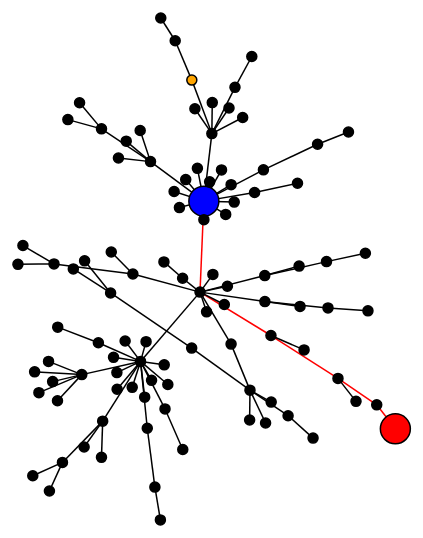
D3 v3 page, settled after 360 driven frames (6 s of simulated time); the page loaded 1 data file(s).



d3.json("graph.json", function(error,json) {
  if (error) return console.warn(error);
  data = json;

  var width = 800,
      height = 600;

  var color = d3.scale.category10();

  var nodes = [],
      links = [];

  var node_drag = d3.behavior.drag()
        .on("dragstart", dragstart)
        .on("drag", dragmove)
        .on("dragend", dragend);

  function dragstart(d, i) {
      force.stop() // stops the force auto positioning before you start dragging
  }

  function dragmove(d, i) {
      d.px += d3.event.dx;
      d.py += d3.event.dy;
      d.x += d3.event.dx;
      d.y += d3.event.dy; 
      tick(); // this is the key to make it work together with updating both px,py,x,y on d !
  }

  function dragend(d, i) {
      d.fixed = true; // of course set the node to fixed so the force doesn't include the node in its auto positioning stuff
      tick();
      force.resume();
  }

  var force = d3.layout.force()
      .nodes(nodes)
      .links(links)
      .charge(-(100*(100/data.names.length)))
      .linkDistance(10*(100/data.names.length)) 
      .theta(0.8)
      .size([width, height])
      .on("tick", tick)

  var svg = d3.select("body").append("svg")
      .attr("width", width)
      .attr("height", height);

  var node = svg.selectAll(".node"),
      link = svg.selectAll(".link");

  initGraph = function(){
    nodes.splice(0,nodes.length);
    for (var i = 0; i<data.names.length; i++){
      nodes.push({id: data.names[i]})
    }
    links.splice(0,links.length);
    for (var l = 0; l<data.links.length; l++){
      links.push({source: nodes[data.links[l].source], target: nodes[data.links[l].target]})
    }
  }

  playGame = function(n){
    var tor = data.game[n].removed;
    // find node to remove
    var n_i = 0;
    for (var n_index = 0; n_index<nodes.length; n_index++) {
      if (nodes[n_index-n_i].id===tor) {
        //console.log(nodes[n_index-n_i]);
        nodes.splice(n_index-n_i,1);
        n_i = n_i+1;
      }
    };
    // find link to remove
    var l_i = 0;
    for (var l_index = 0; l_index<links.length; l_index++) {
        //console.log(links[l_index-l_i].source.id,links[l_index-l_i].target.id)
      if (links[l_index-l_i].source.id===tor || links[l_index-l_i].target.id===tor) {
        //console.log("yes");
        links.splice(l_index-l_i,1);
        n_i = n_i+1;
      }
    };
  };

  iter = function(){
    // update the view
    var current = where
    playGame(current);
    start(current);
    if (current==data.game.length-1) {
      // end of the data
      return true;
    }
    // check to see if this is the end for this graph
    if (data.game[current].startstop.split(" ")[0]===data.game[current+1].startstop.split(" ")[0] && data.game[current].startstop.split(" ")[1]===data.game[current+1].startstop.split(" ")[1]) {
      start(current+1);
    } else{
      setTimeout(function(){
        initGraph();
        start(current+1);
      },2000);
    }
    where = where+1;
  };

  var where = 0;
   // 1. Add three nodes and three links.
  setTimeout(function() {
    initGraph();
    // original draw
    start(where);
  }, 0);
  // 2. Remove node B and associated links.
  setTimeout(function() {
    setInterval(function(){iter();}, 5000);
  }, 2000);

  setTimeout(function() {
    //debugger;
    console.log("running!");
    var state = "big";
    var path = data.game[where].paths.split(" ");
    setInterval(function(){
    //join data
    link = link.data(force.links(), function(d) { return d.source.id + "-" + d.target.id; });
    //enter
    link.enter().insert("line", ".node").attr("class", "link");
    //update
    if (state == "big") {
      link
      .transition().duration(500).style("stroke-width", 1.5);
      state = "small";
    } else {
      var whereAMi = 0
      link
      .transition().duration(500).style("stroke-width",function(links){
        if(link[0][whereAMi].style.stroke=="#ff0000"){
          whereAMi = whereAMi+1;
          return "8";
        } else{
          whereAMi = whereAMi+1;
          return "1.5";
        }
      });
      state = "big";
    }
    }, 750);
  }, 0);

  // // Add node B back.
  // setTimeout(function() {
  //   var a = nodes[0], b = {id: "b"}, c = nodes[1];
  //   nodes.push(b);
  //   links.push({source: a, target: b}, {source: b, target: c});
  //   start();
  // }, 6000);

  function start(index) {
    var start = data.game[index].startstop.split(" ")[0];
    var stop = data.game[index].startstop.split(" ")[1];
    var path = data.game[index].paths.split(" ");
    var remove = data.game[index].removed;
    //join data
    link = link.data(force.links(), function(d) { return d.source.id + "-" + d.target.id; });
    //enter
    link.enter().insert("line", ".node").attr("class", "link").style("stroke-width",1.5);
    //update
    link 
        .transition().duration(500).style("stroke", function(links){
          //console.log(links.source.name);
          if( ( (path.indexOf(links.source.id) > - 1)  && (path.indexOf(links.target.id) > -1) ) ){
              //console.log(links.source.name,links.target.name);
              return "red";
            } else {
              return "black";
            }
          })
        .transition().duration(1500).style("stroke-width", function(links){
          //console.log(links.source.name);
          if( (path.indexOf(links.source.id) > - 1)  && (path.indexOf(links.target.id) > -1) ) {
            return '5';
            } else {
              return '1.5';
            }
          });
    //exit
    link.exit().remove();

    // join data
    node = node.data(force.nodes(), function(d) { return d.id;});
    node.transition().duration(10).attr("class", "node").transition().attr("r", 5);
    node.enter().append("circle").attr("class", "node").attr("r", 0)
      .transition().duration(500).attr("r", 5);
    // update
    node
    .transition().duration(500).attr("r", function(nodes){
        //console.log(d.name);
        if (nodes.id==stop) {
            return 15;
          } else if (nodes.id==start) {
            return 15;
          } else {
            return 5;
          }
        })
    .transition().duration(500).style("fill", function(nodes){
        if(nodes.id==remove){
          return "orange";
        } else if (nodes.id==stop) {
            return "red";
          } else if (nodes.id==start) {
            return "blue";
          } else {
            return "black";
          }
        })
    .style("stroke",'black').style("stroke-width", 1.5);
    node.exit().remove();
    //node.call(node_drag);

    force.start();
  }

  function tick() {
    node.attr("cx", function(d) { return d.x; })
        .attr("cy", function(d) { return d.y; })
        .call(node_drag)

    link.attr("x1", function(d) { return d.source.x; })
        .attr("y1", function(d) { return d.source.y; })
        .attr("x2", function(d) { return d.target.x; })
        .attr("y2", function(d) { return d.target.y; });
  }

  function mouseover(d) {
    d3.select(this).append("text")
        .attr("class", "hover")
        .attr('transform', function(d){ 
            return 'translate(5, -10)';
        })
        .text(d.id);
  }
});





### data: graph.json
{
 "names": [
  "1",
  "2",
  "3",
  "4",
  "5",
  "6",
  "7",
  "8",
  "... 92 more items"
 ],
 "links": [
  {
   "source": 1,
   "target": 0,
   "weight": 1
  },
  {
   "source": 3,
   "target": 0,
   "weight": 1
  },
  {
   "source": 6,
   "target": 0,
   "weight": 1
  },
  {
   "source": 7,
   "target": 0,
   "weight": 1
  },
  {
   "source": 11,
   "target": 0,
   "weight": 1
  },
  {
   "source": 22,
   "target": 0,
   "weight": 1
  },
  {
   "source": 28,
   "target": 0,
   "weight": 1
  },
  {
   "source": 33,
   "target": 0,
   "weight": 1
  },
  "... 91 more items"
 ],
 "game": [
  {
   "startstop": "3 71",
   "paths": "3 2 13 15 58 71",
   "removed": "35"
  },
  {
   "startstop": "3 71",
   "paths": "3 2 13 15 58 71",
   "removed": "88"
  },
  {
   "startstop": "3 71",
   "paths": "3 2 13 15 58 71",
   "removed": "71"
  },
  {
   "startstop": "73 25",
   "paths": "73 6 3 17 25",
   "removed": "43"
  },
  {
   "startstop": "73 25",
   "paths": "73 6 3 17 25",
   "removed": "4"
  },
  {
   "startstop": "73 25",
   "paths": "73 6 3 17 25",
   "removed": "13"
  },
  {
   "startstop": "73 25",
   "paths": "73 6 3 17 25",
   "removed": "55"
  },
  {
   "startstop": "73 25",
   "paths": "73 6 3 17 25",
   "removed": "2"
  },
  "... 1,625 more items"
 ]
}